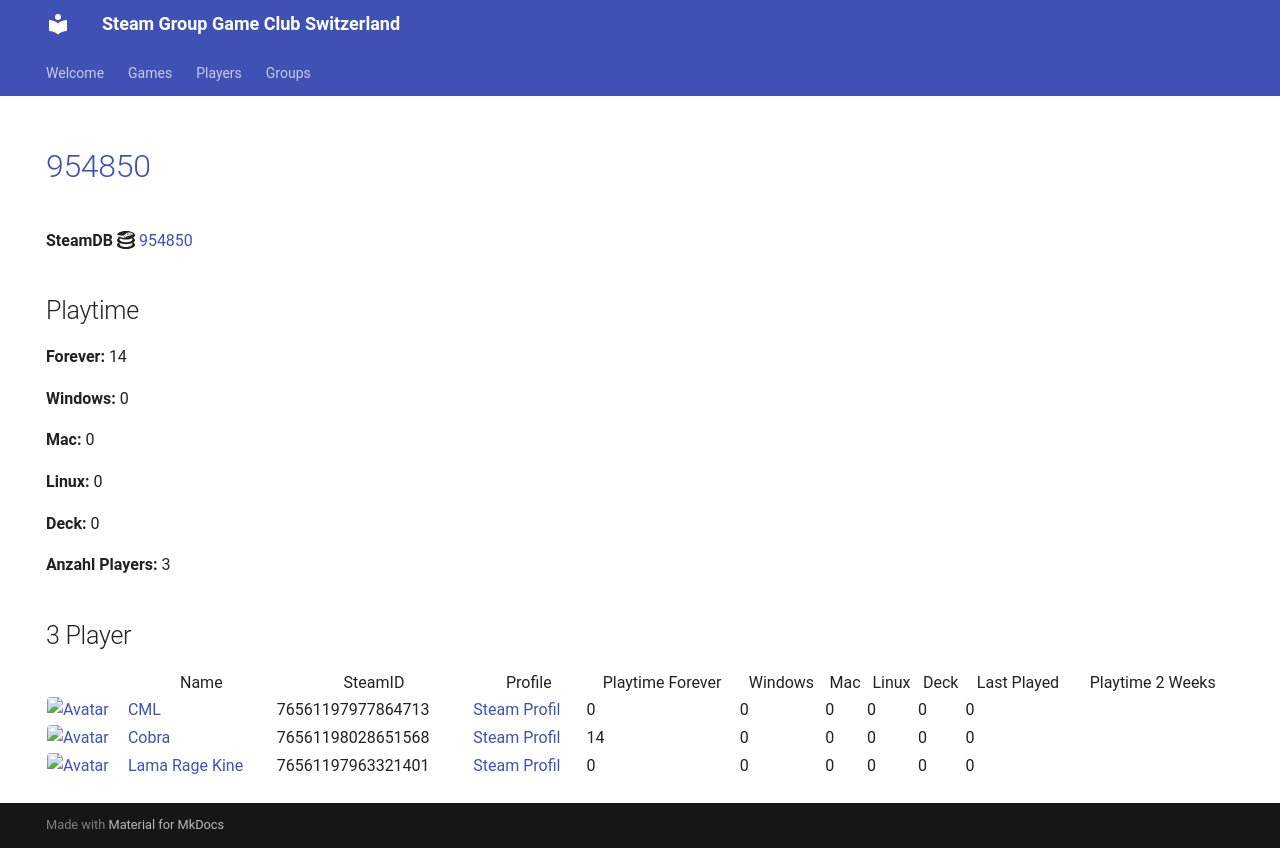

repository: Game-Club-Switzerland/steam.gameclub.ch · page: game/954850/index.html · generator: mkdocs

---
hide:
  - navigation
  - toc
---
# <a href="https://store.steampowered.com/app/954850">954850</a>

**SteamDB :simple-steamdb:** <a href="https://steamdb.info/app/954850">954850</a>

## Playtime

**Forever:** 14

**Windows:** 0

**Mac:** 0

**Linux:** 0

**Deck:** 0

**Anzahl Players:** 3
## 3 Player

<table id="charts-table" class="display" style="width:100%">
            <thead>
                <tr>
                    <th></th>
                    <th>Name</th>
                    <th>SteamID</th>
                    <th>Profile</th>
                    <th>Playtime Forever</th>
                    <th>Windows</th>
                    <th>Mac</th>
                    <th>Linux</th>
                    <th>Deck</th>
                    <th>Last Played</th>
                    <th>Playtime 2 Weeks</th>
                </tr>
            </thead>
            <tbody>
        <tr>
<td><a href="/player/76561197977864713" target="_blank" title="CML"><img src="https://avatars.steamstatic.com/a52dfe7d3ee19120d8b9b8722f269d6aeb35bd93_full.jpg" alt="Avatar" style="width:48px;height:48px;border-radius:4px;"></a></td><td><a href="/player/76561197977864713" target="_blank" title="CML">CML</a></td><td>76561197977864713</td><td><a href="https://steamcommunity.com/profiles/76561197977864713/" target="_blank">Steam Profil</a></td><td>0</td><td>0</td><td>0</td><td>0</td><td>0</td><td>0</td><td></td></tr>
<tr>
<td><a href="/player/76561198028651568" target="_blank" title="Cobra"><img src="https://avatars.steamstatic.com/3c5fb53c689fc5ff3c994f355a8a96a9ab9fca33_full.jpg" alt="Avatar" style="width:48px;height:48px;border-radius:4px;"></a></td><td><a href="/player/76561198028651568" target="_blank" title="Cobra">Cobra</a></td><td>76561198028651568</td><td><a href="https://steamcommunity.com/id/MasterCobra/" target="_blank">Steam Profil</a></td><td>14</td><td>0</td><td>0</td><td>0</td><td>0</td><td>0</td><td></td></tr>
<tr>
<td><a href="/player/76561197963321401" target="_blank" title="Lama Rage Kine"><img src="https://avatars.steamstatic.com/baf3f1e4fe88fff5f7b21b537acda40c52ec0d56_full.jpg" alt="Avatar" style="width:48px;height:48px;border-radius:4px;"></a></td><td><a href="/player/76561197963321401" target="_blank" title="Lama Rage Kine">Lama Rage Kine</a></td><td>76561197963321401</td><td><a href="https://steamcommunity.com/id/dakine85/" target="_blank">Steam Profil</a></td><td>0</td><td>0</td><td>0</td><td>0</td><td>0</td><td>0</td><td></td></tr>
</tbody>
</table>
